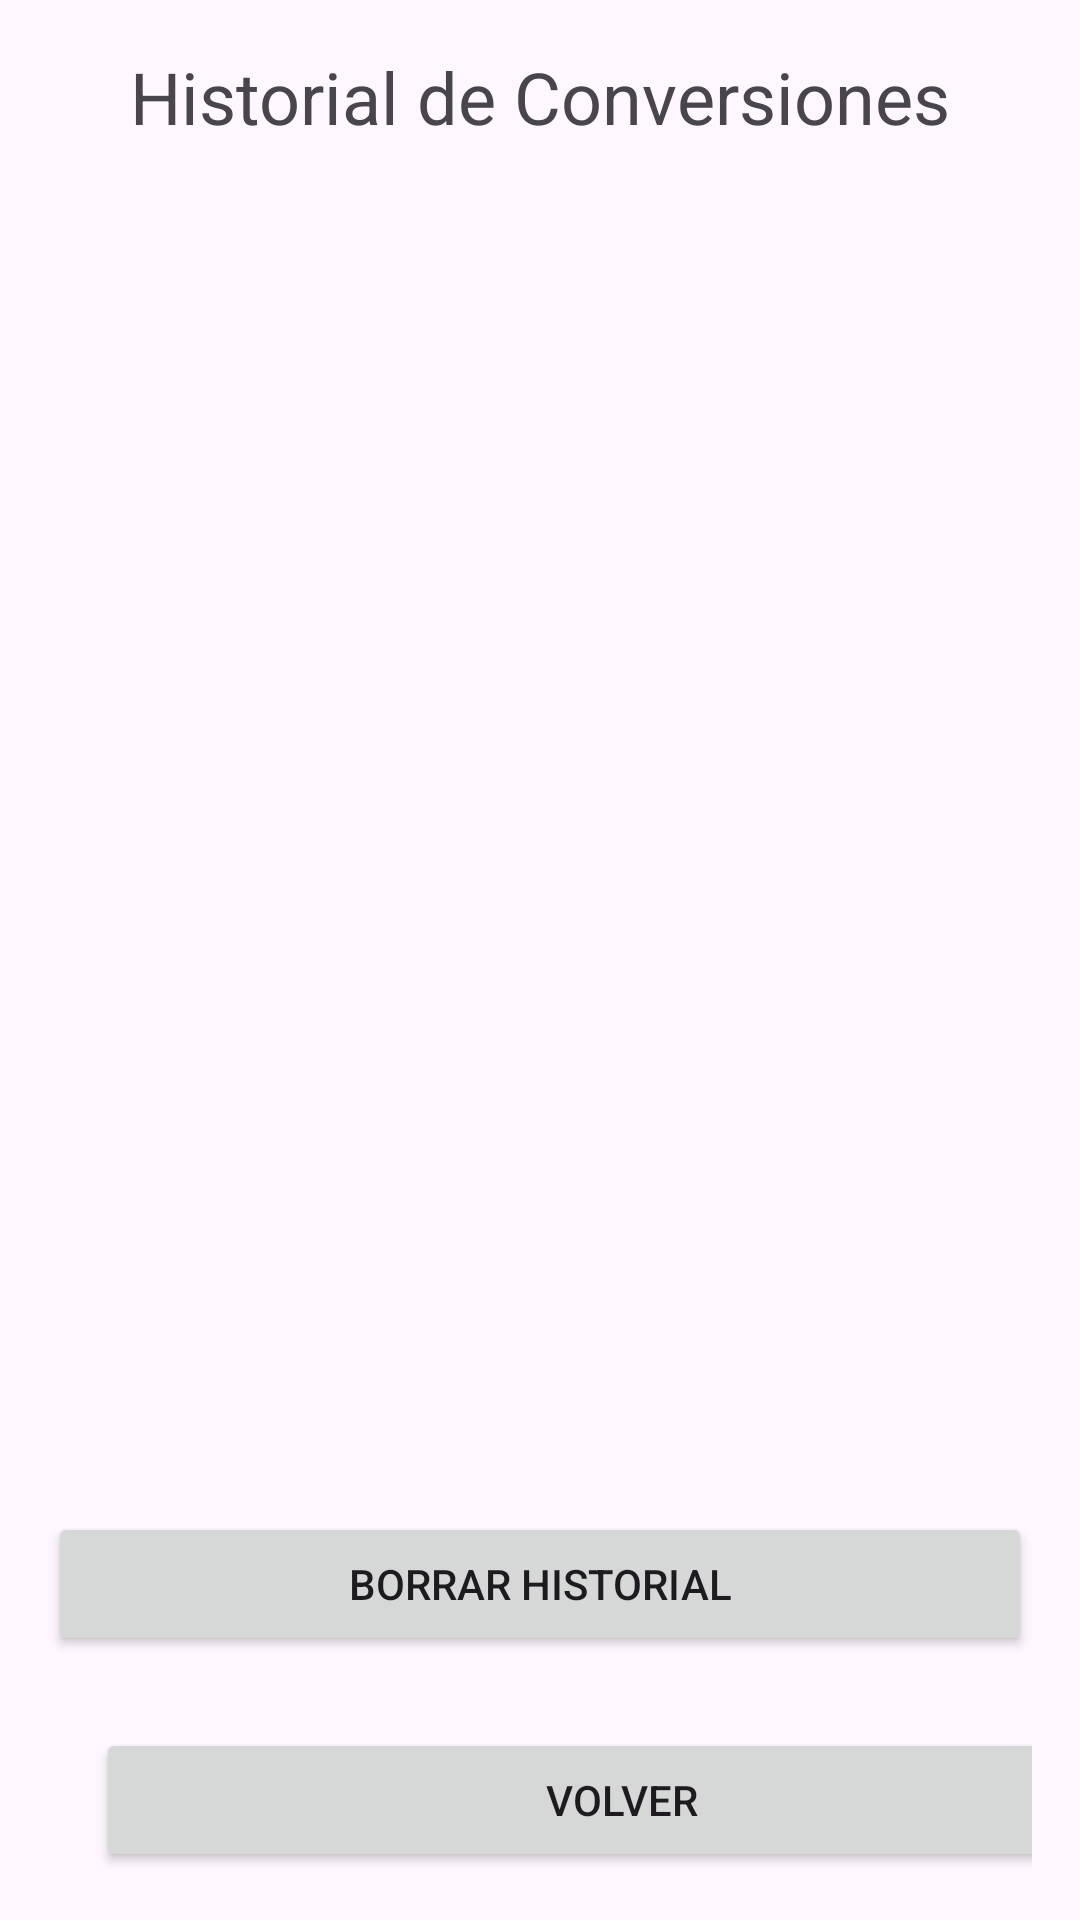

Layout XML and referenced resources for this Android screen:
<!-- AndroidManifest.xml: application theme Theme.RelickTCGApp -->
<!-- res/layout/activity_history.xml -->
<?xml version="1.0" encoding="utf-8"?>
<androidx.constraintlayout.widget.ConstraintLayout xmlns:android="http://schemas.android.com/apk/res/android"
    xmlns:app="http://schemas.android.com/apk/res-auto"
    xmlns:tools="http://schemas.android.com/tools"
    android:id="@+id/main"
    android:layout_width="match_parent"
    android:layout_height="match_parent"
    tools:context=".HistoryActivity">

    <LinearLayout
        android:layout_width="match_parent"
        android:layout_height="match_parent"
        android:orientation="vertical"
        android:padding="16dp">

        
        <TextView
            android:id="@+id/txtHistoryTitle"
            android:layout_width="wrap_content"
            android:layout_height="wrap_content"
            android:text="Historial de Conversiones"
            android:textSize="24sp"
            android:layout_gravity="center"
            android:layout_marginBottom="16dp"/>


        
        <androidx.recyclerview.widget.RecyclerView
            android:id="@+id/recyclerViewHistory"
            android:layout_width="match_parent"
            android:layout_height="0dp"
            android:layout_weight="1"/>


        
        <Button
            android:id="@+id/btnClearHistory"
            android:layout_width="match_parent"
            android:layout_height="wrap_content"
            android:text="Borrar Historial"
            android:layout_marginTop="16dp"/>

        <Button
            android:id="@+id/backButton"
            android:layout_width="350dp"
            android:layout_height="wrap_content"
            android:layout_marginStart="16dp"
            android:layout_marginTop="24dp"
            android:layout_marginEnd="16dp"
            android:text="Volver"
            app:layout_constraintEnd_toEndOf="parent"
            app:layout_constraintStart_toStartOf="parent"
            app:layout_constraintTop_toBottomOf="@id/txtResult" />

    </LinearLayout>

</androidx.constraintlayout.widget.ConstraintLayout>
<!-- resources referenced by this layout -->
<resources>
  <style name="Theme.RelickTCGApp" parent="Base.Theme.RelickTCGApp" />
  <style name="Base.Theme.RelickTCGApp" parent="Theme.Material3.DayNight.NoActionBar">
          
          
      </style>
</resources>
